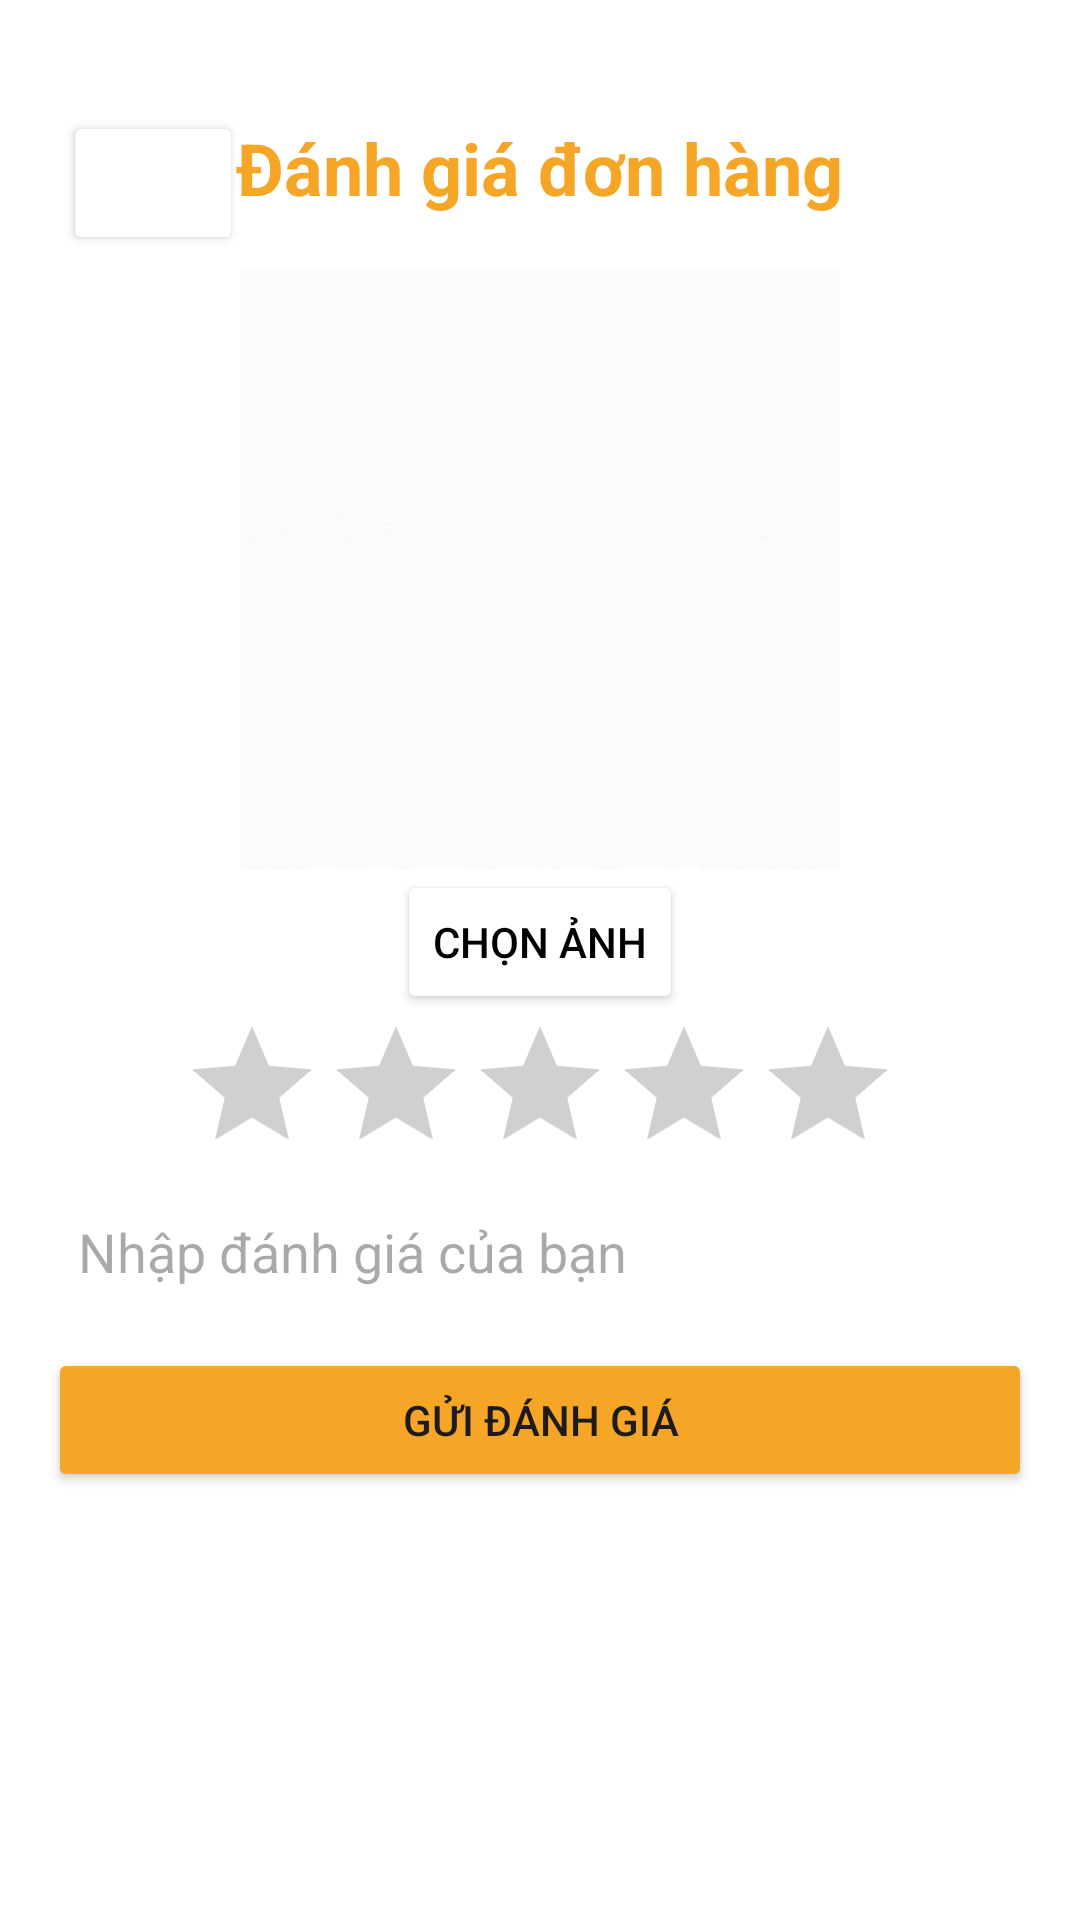

This screen was rendered from an Android layout file. Write that file and the resources it references.
<!-- AndroidManifest.xml: application theme Theme.LTMobile -->
<!-- res/layout/fragment_review.xml -->
<?xml version="1.0" encoding="utf-8"?>
<LinearLayout xmlns:android="http://schemas.android.com/apk/res/android"
    android:layout_width="match_parent"
    android:layout_height="match_parent"
    android:orientation="vertical"
    android:background="@color/white"
    android:padding="16dp">

    <LinearLayout
        android:layout_width="match_parent"
        android:layout_height="wrap_content"
        android:gravity="center"
        android:orientation="vertical">
        <FrameLayout
            android:layout_marginTop="16dp"
            android:layout_width="match_parent"
            android:padding="5dp"
            android:layout_height="wrap_content">
            <Button
                android:id="@+id/btnBack"
                android:layout_width="60dp"
                android:layout_height="wrap_content"
                android:backgroundTint="@color/white"
                android:paddingLeft="15dp"
                android:drawableLeft="@drawable/arrow_sm_left_svgrepo_com"/>
            <TextView
                android:id="@+id/tvTitle"
                android:layout_width="wrap_content"
                android:layout_height="wrap_content"
                android:text="Đánh giá đơn hàng"
                android:textSize="24sp"
                android:textStyle="bold"
                android:textColor="@color/color_main"
                android:layout_gravity="center"
                android:paddingBottom="10dp"/>
        </FrameLayout>
        <ImageView
            android:id="@+id/imgReview"
            android:layout_width="200dp"
            android:layout_height="200dp"
            android:scaleType="centerCrop"
            android:src="@drawable/example" />
        <Button
            android:id="@+id/btnChooseImage"
            android:layout_width="wrap_content"
            android:layout_height="wrap_content"
            android:backgroundTint="@color/white"
            android:textColor="@color/black"
            android:text="Chọn ảnh" />

        <RatingBar
            android:id="@+id/ratingBar"
            android:layout_width="wrap_content"
            android:layout_height="wrap_content"
            android:numStars="5"
            android:progressTint="@color/color_main"
            android:secondaryProgressTint="@color/color_main"
            android:backgroundTint="@color/gray"
            android:stepSize="0.5" />
        <EditText
            android:id="@+id/edtComment"
            android:layout_width="match_parent"
            android:layout_height="wrap_content"
            android:background="@drawable/rounded_corner"
            android:backgroundTint="#E5EAEF"
            android:padding="10dp"
            android:hint="Nhập đánh giá của bạn"
            android:inputType="textMultiLine" />
        <Button
            android:id="@+id/btnSubmitReview"
            android:layout_width="match_parent"
            android:layout_height="wrap_content"
            android:backgroundTint="@color/color_main"
            android:layout_marginTop="10dp"
            android:text="Gửi Đánh Giá" />
    </LinearLayout>

</LinearLayout>
<!-- resources referenced by this layout -->
<resources>
  <color name="black">#000000</color>
  <color name="color_main">#F6A627</color>
  <color name="gray">#808080</color>
  <color name="white">#FFFFFF</color>
  <!-- drawable example: jpg bitmap (drawable, 2735 bytes) -->
  <style name="Theme.LTMobile" parent="Base.Theme.LTMobile" />
  <style name="Base.Theme.LTMobile" parent="Theme.Material3.DayNight.NoActionBar">
          
          
      </style>
</resources>
